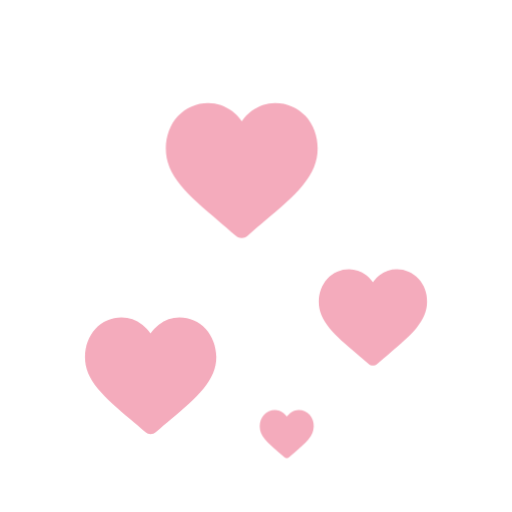
t = 0.00 s
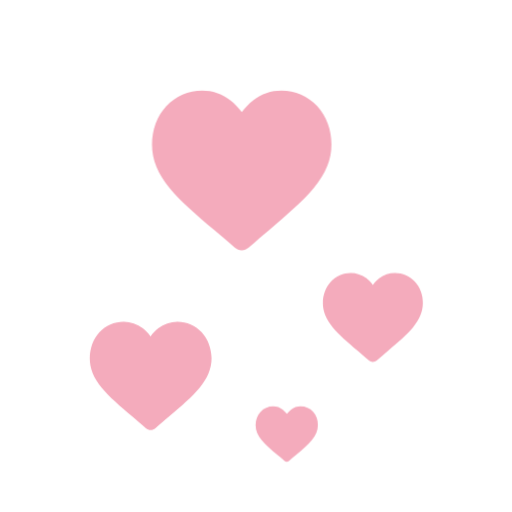
t = 0.38 s
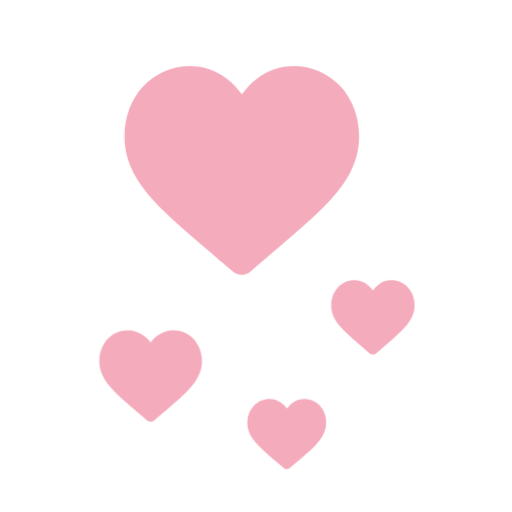
t = 1.13 s
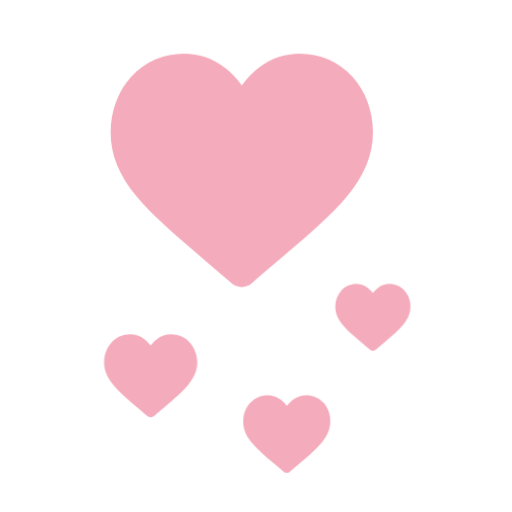
t = 1.50 s
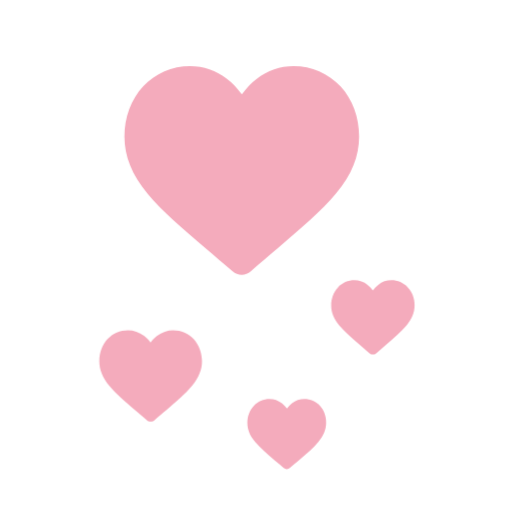
t = 1.88 s
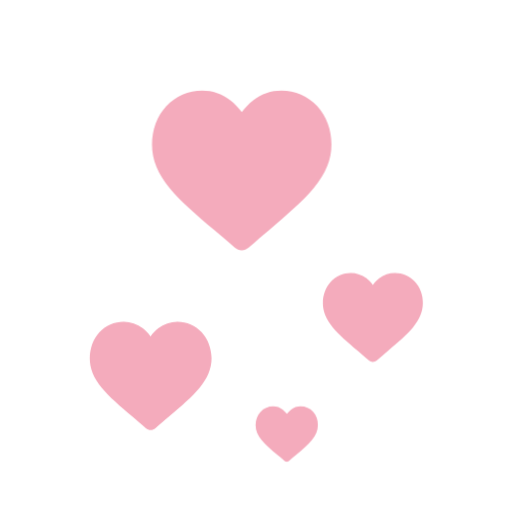
t = 2.63 s

The animated SVG that drew these frames (rendered in a browser with its animation timeline set to each time). Animation: 4 CSS @keyframes rules; one cycle of 3.00 s, repeats indefinitely.

<svg id="e42u2dzancnl1" xmlns="http://www.w3.org/2000/svg" xmlns:xlink="http://www.w3.org/1999/xlink" viewBox="0 0 400 400" shape-rendering="geometricPrecision" text-rendering="geometricPrecision"><style><![CDATA[#e42u2dzancnl2_ts {animation: e42u2dzancnl2_ts__ts 3000ms linear infinite normal forwards}@keyframes e42u2dzancnl2_ts__ts { 0% {transform: translate(188.849998px,133.150002px) scale(0.578839,0.578839)} 50% {transform: translate(188.849998px,133.150002px) scale(1,1)} 100% {transform: translate(188.849998px,133.150002px) scale(0.578839,0.578839)} }#e42u2dzancnl3_ts {animation: e42u2dzancnl3_ts__ts 3000ms linear infinite normal forwards}@keyframes e42u2dzancnl3_ts__ts { 0% {transform: translate(117.699993px,293.599983px) scale(1,1)} 50% {transform: translate(117.699993px,293.599983px) scale(0.709364,0.709364)} 100% {transform: translate(117.699993px,293.599983px) scale(1,1)} }#e42u2dzancnl4_ts {animation: e42u2dzancnl4_ts__ts 3000ms linear infinite normal forwards}@keyframes e42u2dzancnl4_ts__ts { 0% {transform: translate(291.301537px,247.950005px) scale(1,1)} 50% {transform: translate(291.301537px,247.950005px) scale(0.693764,0.693764)} 100% {transform: translate(291.301537px,247.950005px) scale(1,1)} }#e42u2dzancnl5_ts {animation: e42u2dzancnl5_ts__ts 3000ms linear infinite normal forwards}@keyframes e42u2dzancnl5_ts__ts { 0% {transform: translate(224.002899px,339.099991px) scale(1,1)} 50% {transform: translate(224.002899px,339.099991px) scale(1.611106,1.611106)} 100% {transform: translate(224.002899px,339.099991px) scale(1,1)} }]]></style><g id="e42u2dzancnl2_ts" transform="translate(188.849998,133.150002) scale(0.578839,0.578839)"><path id="e42u2dzancnl2" d="M275.100000,59.800000C264.500000,48.300000,249.900000,42,234.100000,42C222.300000,42,211.400000,45.700000,201.900000,53.100000C197.100000,56.800000,192.700000,61.400000,188.900000,66.700000C185.100000,61.400000,180.700000,56.800000,175.900000,53.100000C166.400000,45.700000,155.500000,42,143.700000,42C127.900000,42,113.300000,48.300000,102.700000,59.800000C92.200000,71.200000,86.400000,86.700000,86.400000,103.600000C86.400000,120.900000,92.900000,136.800000,106.700000,153.500000C119.100000,168.500000,136.900000,183.700000,157.600000,201.300000L157.600000,201.300000C164.600000,207.300000,172.600000,214.100000,180.900000,221.300000C183.100000,223.200000,185.900000,224.300000,188.800000,224.300000C191.700000,224.300000,194.500000,223.200000,196.700000,221.300000C205,214,213,207.200000,220.100000,201.200000C240.700000,183.600000,258.600000,168.400000,271,153.400000C284.900000,136.700000,291.300000,120.800000,291.300000,103.500000C291.300000,86.800000,285.600000,71.200000,275.100000,59.800000Z" transform="translate(-188.849998,-133.150002)" fill="rgb(244,171,188)" stroke="none" stroke-width="1"/></g><g id="e42u2dzancnl3_ts" transform="translate(117.699993,293.599983) scale(1,1)"><path id="e42u2dzancnl3" d="M160.700000,256.900000C155.400000,251.100000,148.100000,248,140.200000,248C134.300000,248,128.900000,249.900000,124.100000,253.600000C121.700000,255.500000,119.500000,257.700000,117.600000,260.400000C115.700000,257.700000,113.500000,255.500000,111.100000,253.600000C106.300000,249.900000,100.900000,248,95,248C87.100000,248,79.800000,251.200000,74.500000,256.900000C69.300000,262.600000,66.400000,270.400000,66.400000,278.800000C66.400000,287.500000,69.600000,295.400000,76.600000,303.800000C82.800000,311.300000,91.700000,318.900000,102,327.700000L102,327.700000C105.500000,330.700000,109.500000,334.100000,113.700000,337.700000C114.800000,338.700000,116.200000,339.200000,117.700000,339.200000C119.200000,339.200000,120.600000,338.700000,121.700000,337.700000C125.800000,334.100000,129.800000,330.700000,133.400000,327.700000C143.700000,318.900000,152.600000,311.300000,158.800000,303.800000C165.700000,295.400000,169,287.500000,169,278.800000C168.800000,270.400000,165.900000,262.600000,160.700000,256.900000Z" transform="translate(-117.699993,-293.599983)" fill="rgb(244,171,188)" stroke="none" stroke-width="1"/></g><g id="e42u2dzancnl4_ts" transform="translate(291.301537,247.950005) scale(1,1)"><path id="e42u2dzancnl4" d="M326.900000,217.700000C322.500000,212.900000,316.500000,210.300000,310,210.300000C305.100000,210.300000,300.600000,211.800000,296.700000,214.900000C294.700000,216.400000,292.900000,218.300000,291.300000,220.500000C289.700000,218.300000,287.900000,216.400000,285.900000,214.900000C282,211.900000,277.500000,210.300000,272.600000,210.300000C266.100000,210.300000,260.100000,212.900000,255.700000,217.700000C251.400000,222.400000,249,228.800000,249,235.800000C249,243,251.700000,249.500000,257.400000,256.400000C262.500000,262.600000,269.900000,268.900000,278.400000,276.100000L278.400000,276.100000C281.300000,278.600000,284.600000,281.400000,288,284.400000C288.900000,285.200000,290.100000,285.600000,291.300000,285.600000C292.500000,285.600000,293.700000,285.200000,294.600000,284.400000C298,281.400000,301.300000,278.600000,304.200000,276.100000C312.700000,268.800000,320.100000,262.600000,325.200000,256.400000C330.900000,249.500000,333.600000,242.900000,333.600000,235.800000C333.700000,228.800000,331.300000,222.400000,326.900000,217.700000Z" transform="translate(-291.301537,-247.950005)" fill="rgb(244,171,188)" stroke="none" stroke-width="1"/></g><g id="e42u2dzancnl5_ts" transform="translate(224.002899,339.099991) scale(1,1)"><path id="e42u2dzancnl5" d="M241.900000,324C239.700000,321.600000,236.700000,320.300000,233.400000,320.300000C231,320.300000,228.700000,321.100000,226.800000,322.600000C225.800000,323.400000,224.900000,324.300000,224.100000,325.400000C223.300000,324.300000,222.400000,323.400000,221.400000,322.600000C219.400000,321.100000,217.200000,320.300000,214.800000,320.300000C211.500000,320.300000,208.500000,321.600000,206.300000,324C204.100000,326.300000,202.900000,329.600000,202.900000,333C202.900000,336.600000,204.200000,339.900000,207.100000,343.300000C209.700000,346.400000,213.300000,349.500000,217.600000,353.200000L217.600000,353.200000C219.100000,354.400000,220.700000,355.800000,222.400000,357.300000C222.900000,357.700000,223.400000,357.900000,224,357.900000C224.600000,357.900000,225.200000,357.700000,225.600000,357.300000C227.300000,355.800000,229,354.400000,230.400000,353.200000C234.700000,349.600000,238.300000,346.400000,240.900000,343.300000C243.800000,339.800000,245.100000,336.600000,245.100000,333C245.200000,329.600000,244,326.400000,241.900000,324Z" transform="translate(-224.002899,-339.099991)" fill="rgb(244,171,188)" stroke="none" stroke-width="1"/></g></svg>
